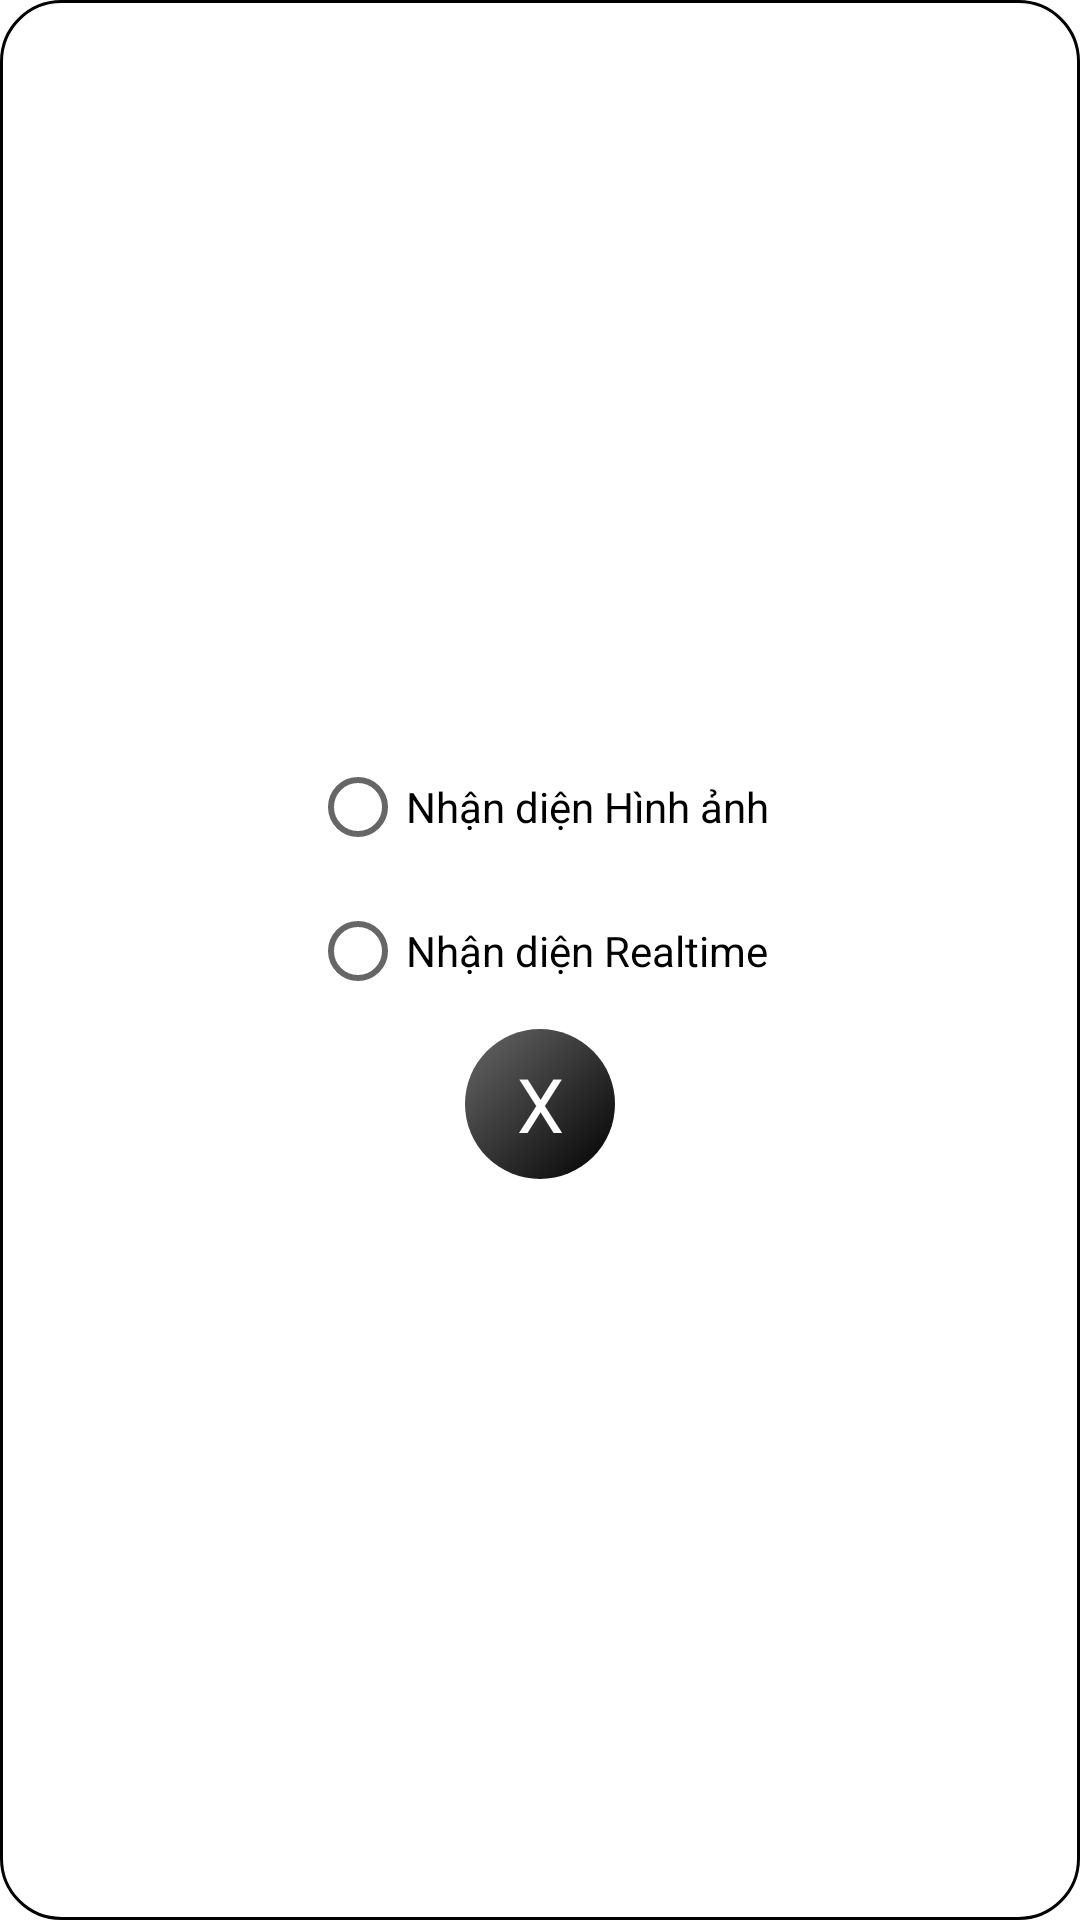

Android layout source for this screen:
<!-- AndroidManifest.xml: application theme Theme.ThuocNamApp -->
<!-- res/layout/dialog_mode.xml -->
<?xml version="1.0" encoding="utf-8"?>
<LinearLayout xmlns:android="http://schemas.android.com/apk/res/android"
    android:layout_width="wrap_content"
    android:layout_height="wrap_content"
    android:gravity="center"
    android:background="@drawable/customborder"
    android:padding="10dp"
    android:orientation="vertical">
    <RadioGroup xmlns:android="http://schemas.android.com/apk/res/android"
        android:layout_width="wrap_content"
        android:layout_height="wrap_content"
        android:orientation="vertical"
        android:paddingLeft="50dp"
        android:paddingRight="50dp"
        android:id="@+id/radio_group_mode">
        <RadioButton android:id="@+id/radio_pic"
            android:layout_width="wrap_content"
            android:layout_height="wrap_content"
            android:text="Nhận diện Hình ảnh"
            android:onClick="onRadioButtonClicked"
             />
        <RadioButton android:id="@+id/radio_real"
            android:layout_width="wrap_content"
            android:layout_height="wrap_content"
            android:text="Nhận diện Realtime"
            android:onClick="onRadioButtonClicked"
            />
    </RadioGroup>
    <TextView
        android:id="@+id/btnCloseImgdialg"
        android:layout_width="50dp"
        android:layout_height="50dp"
        android:layout_margin="2dp"
        android:gravity="center"
        android:background="@drawable/custombordercircle"
        android:text="X"
        android:textColor="@color/white"
        android:textSize="25dp"/>
</LinearLayout>
<!-- resources referenced by this layout -->
<resources>
  <color name="white">#FFFFFFFF</color>
  <!-- drawable customborder (drawable) -->
  <?xml version="1.0" encoding="utf-8"?>
  <shape xmlns:android="http://schemas.android.com/apk/res/android" android:shape="rectangle" >
      <corners android:radius="20dp"/>
      <padding android:left="0dp" android:right="0dp" android:top="0dp" android:bottom="0dp"/>
      <stroke android:width="1dp" android:color="@color/black"/>
      <solid android:color="@color/white" />
  </shape>
  <!-- drawable custombordercircle (drawable) -->
  <?xml version="1.0" encoding="utf-8"?>
  <shape xmlns:android="http://schemas.android.com/apk/res/android"
      android:shape="oval">
  
      <gradient
          android:angle="135"
          android:endColor="@color/gray"
          android:startColor="@color/black"
          android:type="linear" />
  
      <size
          android:width="40dp"
          android:height="40dp" />
  
  </shape>
  <style name="Theme.ThuocNamApp" parent="Theme.MaterialComponents.DayNight.DarkActionBar">
          
          <item name="colorPrimary">@color/green</item>
          <item name="colorPrimaryVariant">@color/green_light</item>
          <item name="colorOnPrimary">@color/white</item>
          
          <item name="colorSecondary">@color/teal_200</item>
          <item name="colorSecondaryVariant">@color/teal_700</item>
          <item name="colorOnSecondary">@color/black</item>
          
          <item name="android:statusBarColor" tools:targetApi="l">?attr/colorPrimary</item>
          
      </style>
  <color name="black">#FF000000</color>
  <color name="gray">#696969</color>
  <color name="green">#1B5E20</color>
  <color name="green_light">#A5D6A7</color>
  <color name="teal_200">#FF03DAC5</color>
  <color name="teal_700">#FF018786</color>
</resources>
